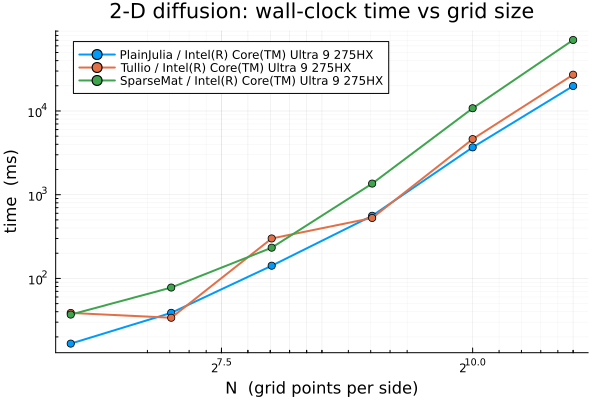

The file beside this chart, header and first rows:
package, backend, nx, ny, nsteps, time_ms, timestamp
PlainJulia, Intel(R) Core(TM) Ultra 9 275HX, 128, 128, 1000, 38.79, 2026-04-03T09:58:30.45
PlainJulia, Intel(R) Core(TM) Ultra 9 275HX, 64, 64, 1000, 16.63, 2026-04-03T09:58:30.41
PlainJulia, Intel(R) Core(TM) Ultra 9 275HX, 256, 256, 1000, 141.8, 2026-04-03T09:58:30.594
PlainJulia, Intel(R) Core(TM) Ultra 9 275HX, 512, 512, 1000, 560.1, 2026-04-03T09:58:31.158
PlainJulia, Intel(R) Core(TM) Ultra 9 275HX, 1024, 1024, 1000, 3679, 2026-04-03T09:58:34.847
PlainJulia, Intel(R) Core(TM) Ultra 9 275HX, 2048, 2048, 1000, 19894, 2026-04-03T09:58:54.884
Tullio, Intel(R) Core(TM) Ultra 9 275HX, 64, 64, 1000, 38.68, 2026-04-03T13:14:06.075
Tullio, Intel(R) Core(TM) Ultra 9 275HX, 128, 128, 1000, 33.87, 2026-04-03T13:14:06.11
Tullio, Intel(R) Core(TM) Ultra 9 275HX, 256, 256, 1000, 300.1, 2026-04-03T13:14:06.412
Tullio, Intel(R) Core(TM) Ultra 9 275HX, 512, 512, 1000, 527.3, 2026-04-03T13:14:06.942
Tullio, Intel(R) Core(TM) Ultra 9 275HX, 1024, 1024, 1000, 4616, 2026-04-03T13:14:11.57
Tullio, Intel(R) Core(TM) Ultra 9 275HX, 2048, 2048, 1000, 27142, 2026-04-03T13:14:38.752
SparseMat, Intel(R) Core(TM) Ultra 9 275HX, 64, 64, 1000, 36.96, 2026-04-03T13:11:14.99
SparseMat, Intel(R) Core(TM) Ultra 9 275HX, 128, 128, 1000, 77.78, 2026-04-03T13:11:15.122
SparseMat, Intel(R) Core(TM) Ultra 9 275HX, 256, 256, 1000, 232.9, 2026-04-03T13:11:15.357
SparseMat, Intel(R) Core(TM) Ultra 9 275HX, 512, 512, 1000, 1358, 2026-04-03T13:11:16.717
SparseMat, Intel(R) Core(TM) Ultra 9 275HX, 1024, 1024, 1000, 10788, 2026-04-03T13:11:27.516
SparseMat, Intel(R) Core(TM) Ultra 9 275HX, 2048, 2048, 1000, 70539, 2026-04-03T13:12:38.091
